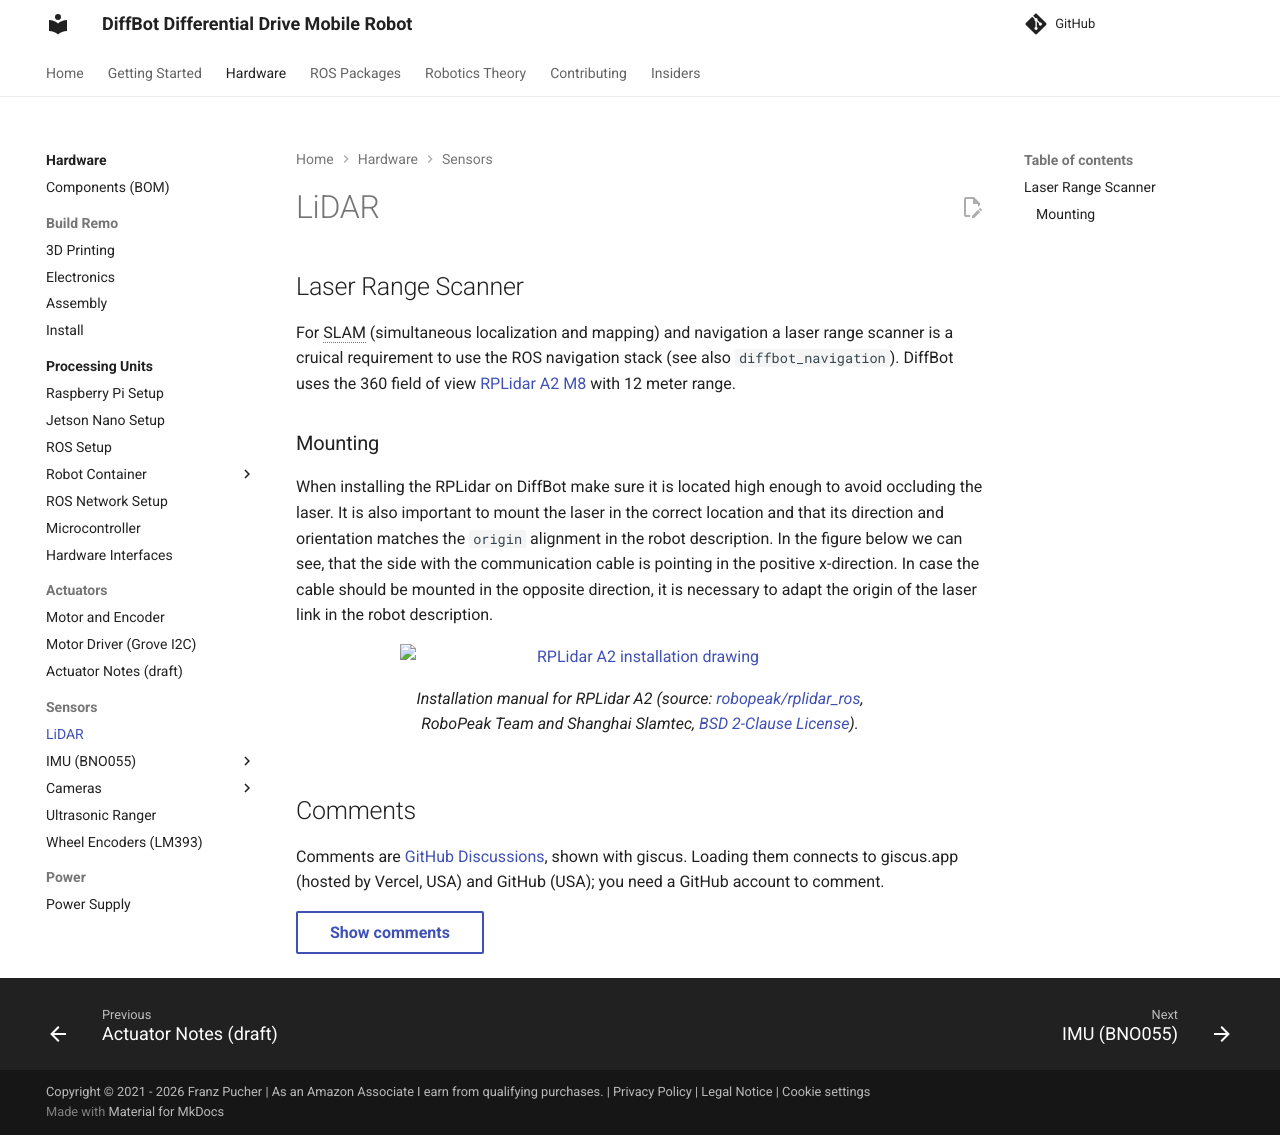

repository: ros-mobile-robots/ros-mobile-robots.github.io · page: laser-range-scanner/index.html · generator: mkdocs

## Laser Range Scanner

For SLAM (simultaneous localization and mapping) and navigation a laser range scanner is a cruical 
requirement to use the ROS navigation stack (see also `diffbot_navigation`). 
DiffBot uses the 360 field of view [RPLidar A2 M8](https://www.slamtec.com/en/Lidar/A2) with 12 meter range.


### Mounting

When installing the RPLidar on DiffBot make sure it is located high enough to avoid occluding the laser.
It is also important to mount the laser in the correct location and that its direction and orientation matches the `origin` alignment in the robot description.
In the figure below we can see, that the side with the communication cable is pointing in the positive x-direction.
In case the cable should be mounted in the opposite direction, it is necessary to adapt the origin of the laser link in the robot description.

<figure>
    <a href="{{ asset_dir }}/hardware/lidar/rplidar_A2.png"><img src="{{ asset_dir }}/hardware/lidar/rplidar_A2.png" alt="RPLidar A2 installation drawing"></a>
    <figcaption>Installation manual for RPLidar A2 (source: <a href="https://github.com/robopeak/rplidar_ros/wiki/How-to-use-rplidar">robopeak/rplidar_ros</a>, RoboPeak Team and Shanghai Slamtec, <a href="{{ asset_dir }}/hardware/lidar/rplidar_ros-LICENSE.txt">BSD 2-Clause License</a>).</figcaption>
</figure>
